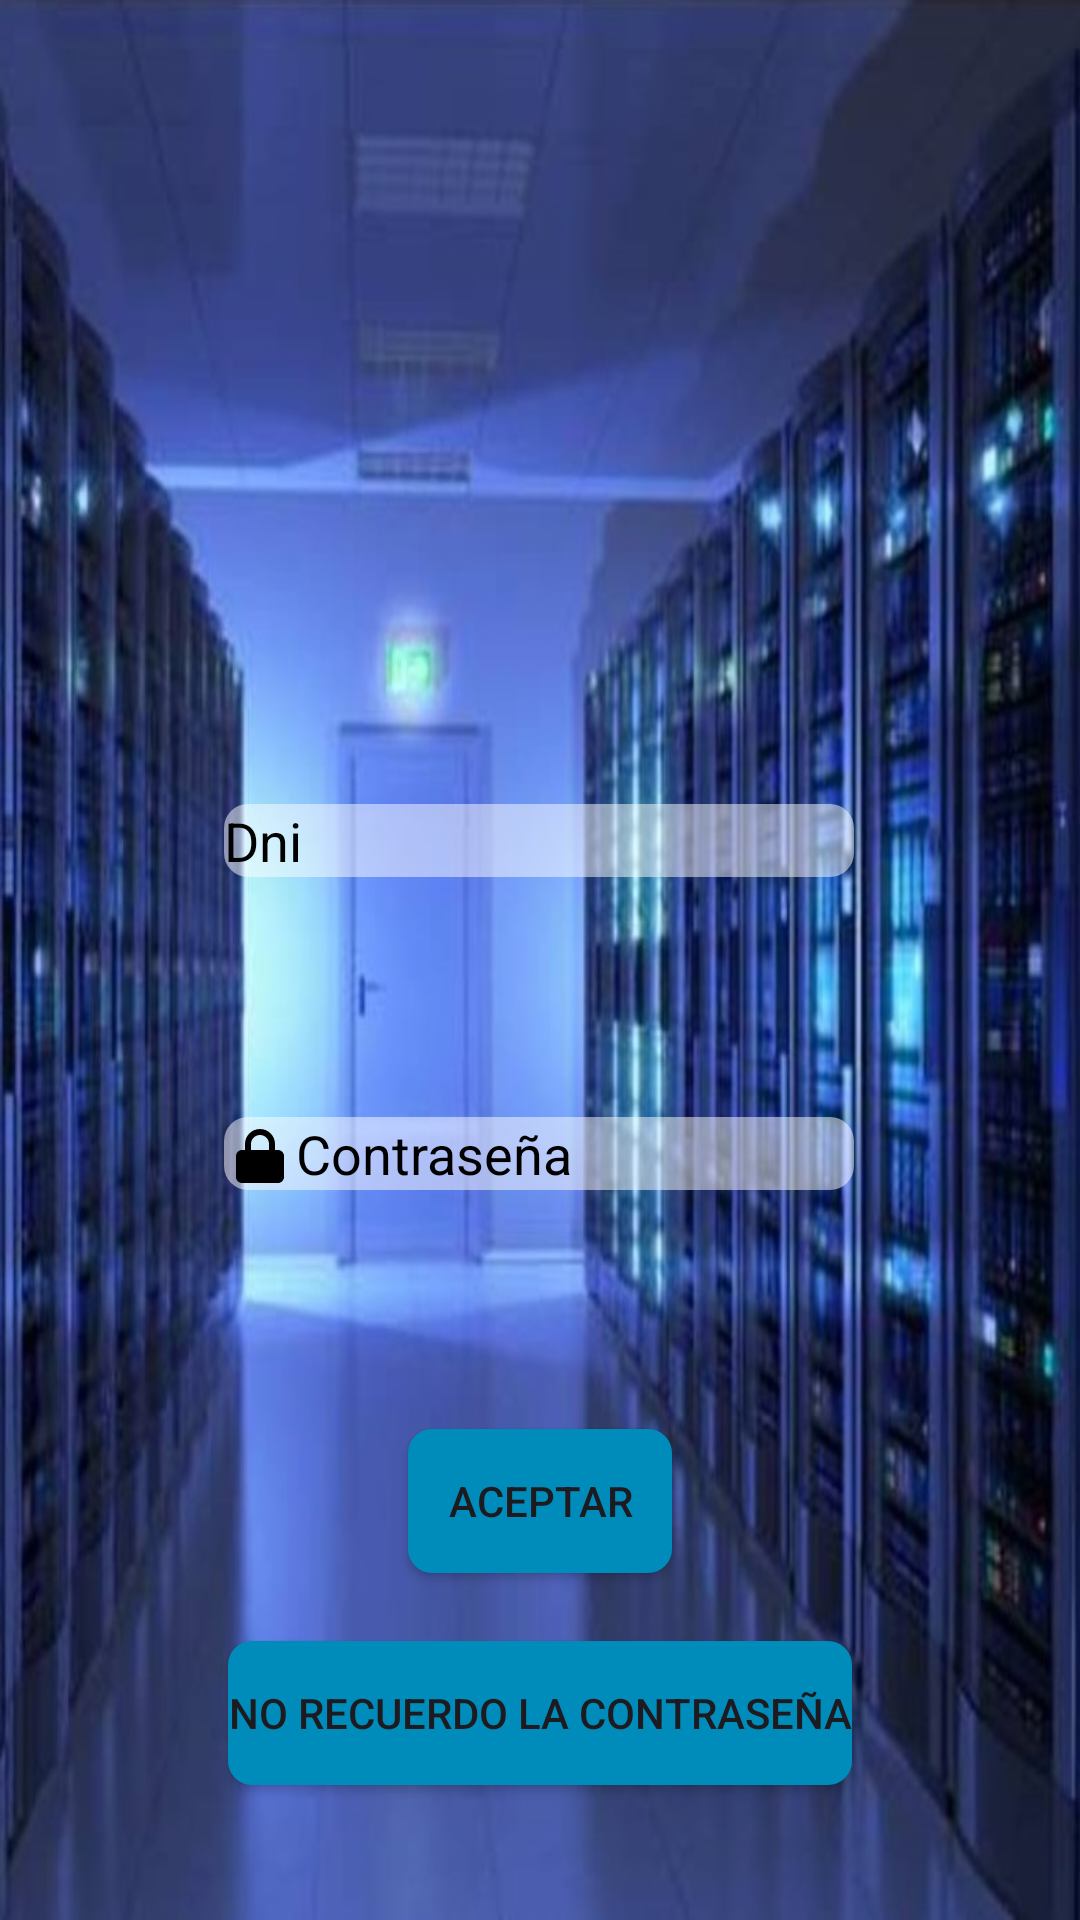

This screen was rendered from an Android layout file. Write that file and the resources it references.
<!-- AndroidManifest.xml: application theme Theme.Virtuula -->
<!-- res/layout/fragment_login.xml -->
<?xml version="1.0" encoding="utf-8"?>
<layout
    xmlns:android="http://schemas.android.com/apk/res/android"
    xmlns:app="http://schemas.android.com/apk/res-auto"
    xmlns:tools="http://schemas.android.com/tools">

    <androidx.constraintlayout.widget.ConstraintLayout
        android:layout_width="match_parent"
        android:layout_height="match_parent"
        android:background="@drawable/fondo"
        tools:context=".LoginFragment">

        <EditText
            android:id="@+id/etNomb"
            android:layout_width="wrap_content"
            android:layout_height="wrap_content"
            android:layout_marginTop="268dp"
            android:ems="10"
            android:hint="Dni"
            android:textColorHint="@color/black"
            android:background="@drawable/edittext_background"
            android:drawableStart="@drawable/ic_person_drawable"
            android:inputType="text"
            app:layout_constraintEnd_toEndOf="parent"
            app:layout_constraintHorizontal_bias="0.497"
            app:layout_constraintStart_toStartOf="parent"
            app:layout_constraintTop_toTopOf="parent" />

        <EditText
            android:id="@+id/etCla"
            android:layout_width="wrap_content"
            android:layout_height="wrap_content"
            android:ems="10"
            android:hint="Contraseña"
            android:textColorHint="@color/black"
            android:inputType="textPassword"
            android:drawableStart="@drawable/ic_lock_drawable"
            android:background="@drawable/edittext_background"
            app:layout_constraintBottom_toBottomOf="parent"
            app:layout_constraintEnd_toEndOf="parent"
            app:layout_constraintHorizontal_bias="0.497"
            app:layout_constraintStart_toStartOf="parent"
            app:layout_constraintTop_toBottomOf="@+id/etNomb"
            app:layout_constraintVertical_bias="0.247" />

        <Button
            android:id="@+id/btnAcpt"
            android:layout_width="wrap_content"
            android:layout_height="wrap_content"
            android:background="@drawable/fondo_boton"
            android:text="Aceptar"
            app:layout_constraintBottom_toBottomOf="parent"
            app:layout_constraintEnd_toEndOf="parent"
            app:layout_constraintStart_toStartOf="parent"
            app:layout_constraintTop_toBottomOf="@+id/etCla"
            app:layout_constraintVertical_bias="0.407" />

        <Button
            android:id="@+id/btnRecuperarContrasenia"
            android:layout_width="wrap_content"
            android:layout_height="wrap_content"
            android:background="@drawable/fondo_boton"
            android:text="No recuerdo la contraseña"
            app:layout_constraintBottom_toBottomOf="parent"
            app:layout_constraintEnd_toEndOf="parent"
            app:layout_constraintStart_toStartOf="parent"
            app:layout_constraintTop_toBottomOf="@+id/btnAcpt"
            app:layout_constraintVertical_bias="0.335" />

        <ImageView
            android:id="@+id/imageView"
            android:layout_width="151dp"
            android:layout_height="157dp"
            app:layout_constraintBottom_toTopOf="@+id/etNomb"
            app:layout_constraintEnd_toEndOf="parent"
            app:layout_constraintStart_toStartOf="parent"
            app:layout_constraintTop_toTopOf="parent"
            app:layout_constraintVertical_bias="0.144"
            app:srcCompat="@drawable/user" />
    </androidx.constraintlayout.widget.ConstraintLayout>
</layout>
<!-- resources referenced by this layout -->
<resources>
  <!-- drawable edittext_background (drawable) -->
  <?xml version="1.0" encoding="utf-8"?>
  <shape xmlns:android="http://schemas.android.com/apk/res/android">
      <solid android:color="#80FFFFFF"/> 
      <corners android:radius="8dp"/> 
  </shape>
  <!-- drawable fondo: png bitmap (drawable, 119942 bytes) -->
  <!-- drawable fondo_boton (drawable) -->
  <?xml version="1.0" encoding="utf-8"?>
  <selector xmlns:android="http://schemas.android.com/apk/res/android">
      <item android:state_pressed="true">
          <shape>
              <solid android:color="#005f8b"/> 
              <corners android:radius="8dp"/>
          </shape>
      </item>
      <item>
          <shape>
              <solid android:color="#008CBA"/> 
              <corners android:radius="8dp"/>
          </shape>
      </item>
  </selector>
  <!-- drawable ic_lock_drawable (drawable) -->
  <?xml version="1.0" encoding="utf-8"?>
  <vector xmlns:android="http://schemas.android.com/apk/res/android"
      android:width="24dp"
      android:height="24dp"
      android:viewportWidth="24"
      android:viewportHeight="24">
      <path
          android:fillColor="#000000"
          android:pathData="M12,17c0.55,0 1,-0.45 1,-1s-0.45,-1 -1,-1 -1,0.45 -1,1 0.45,1 1,1zm6,-6h-1v-2c0,-2.76 -2.24,-5 -5,-5s-5,2.24 -5,5v2h-1c-1.1,0 -2,0.9 -2,2v7c0,1.1 0.9,2 2,2h12c1.1,0 2,-0.9 2,-2v-7c0,-1.1 -0.9,-2 -2,-2zm-6,-5c1.66,0 3,1.34 3,3v2h-6v-2c0,-1.66 1.34,-3 3,-3z"/>
  </vector>
  <style name="Theme.Virtuula" parent="Base.Theme.Virtuula" />
  <style name="Base.Theme.Virtuula" parent="Theme.Material3.DayNight.NoActionBar">
          
          
      </style>
  <!-- not gathered from this repository: default colours our renderer supplied (Android Studio template values) -->
  <color name="black">#FF000000</color>
</resources>
